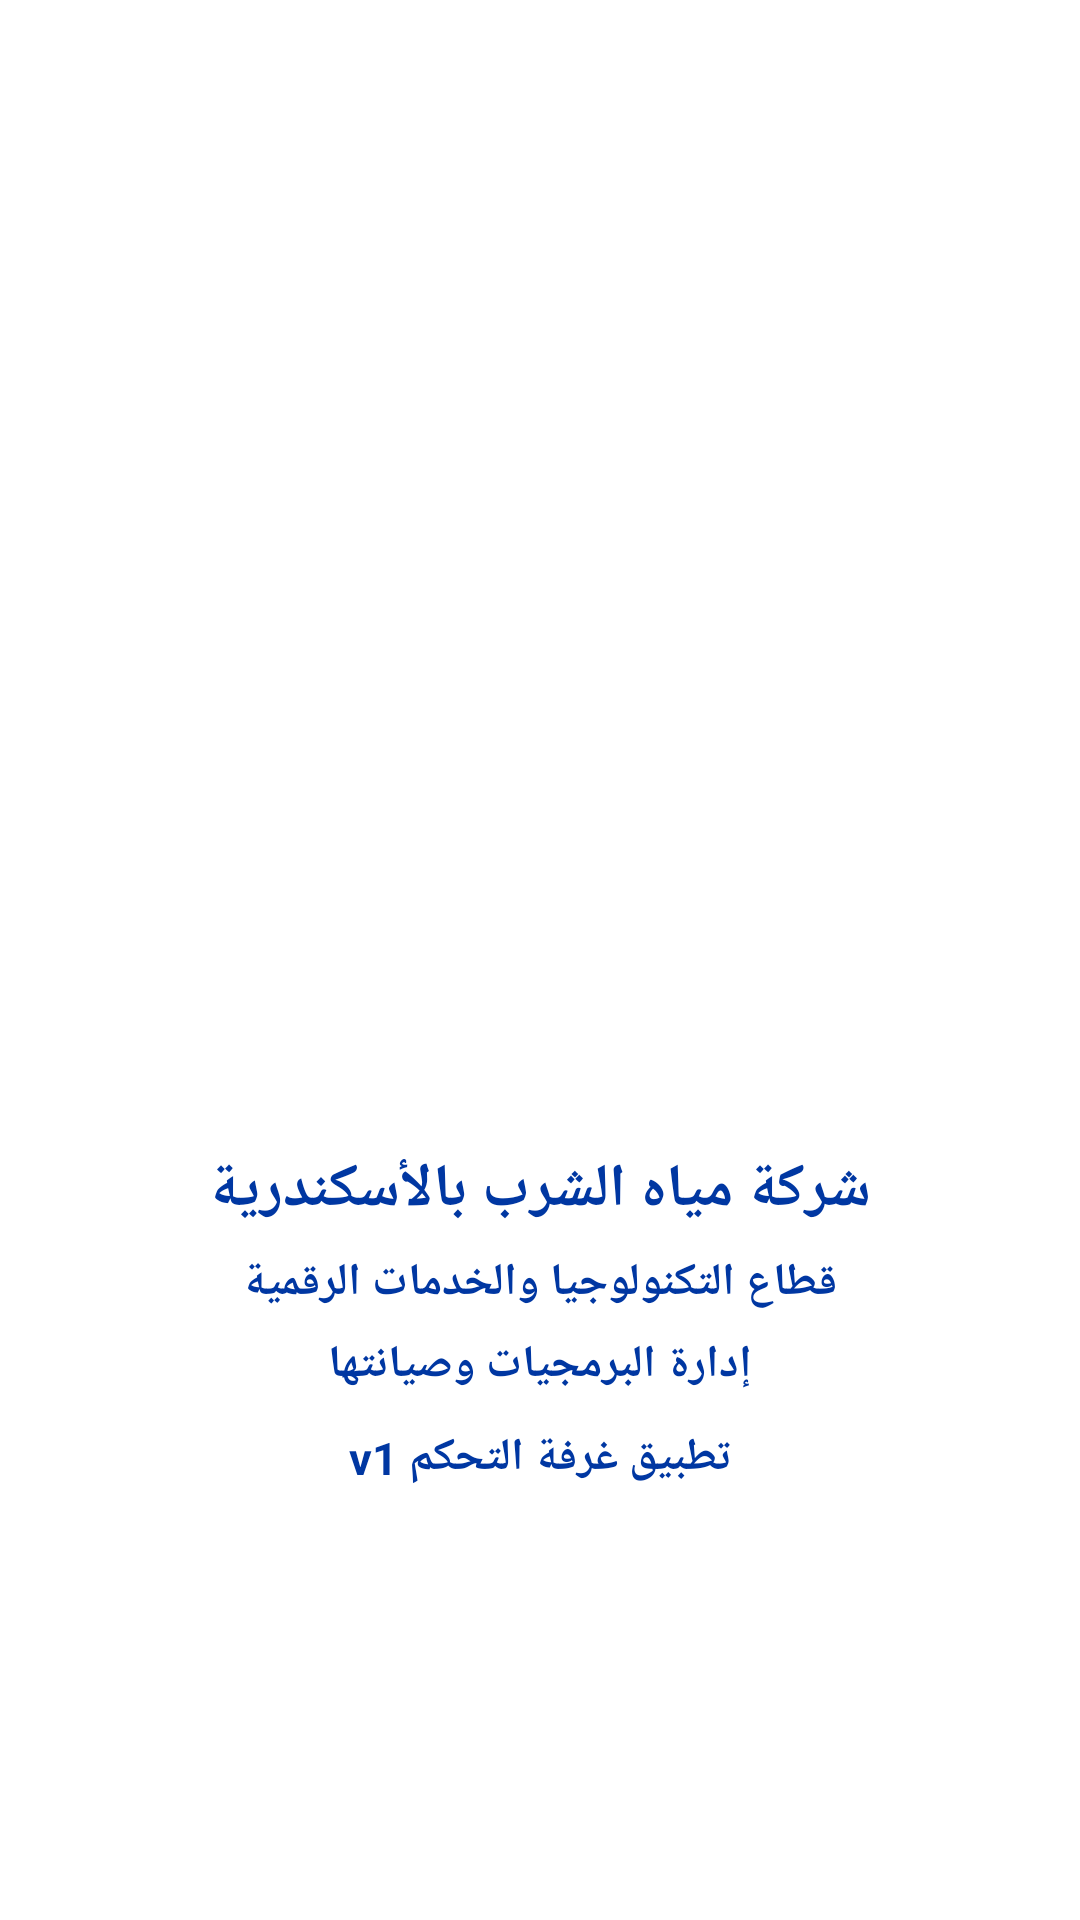

Produce the Android XML layout that renders to this screen, including the resource entries it uses.
<!-- AndroidManifest.xml: application theme Theme.AWControlRoomApp -->
<!-- res/layout/activity_splash_screen.xml -->
<?xml version="1.0" encoding="utf-8"?>
<RelativeLayout xmlns:android="http://schemas.android.com/apk/res/android"
    android:layout_width="match_parent"
    android:layout_height="match_parent"
    android:background="#ffff">

    <ImageView
        android:layout_width="wrap_content"
        android:layout_height="wrap_content"
        android:src="@drawable/aw_logo" />


    <ImageView
        android:id="@+id/logo"
        android:layout_width="wrap_content"
        android:layout_height="205dp"
        android:layout_alignParentStart="true"
        android:layout_alignParentTop="true"
        android:layout_alignParentEnd="true"
        android:layout_marginStart="85dp"
        android:layout_marginTop="118dp"
        android:layout_marginEnd="85dp"
        android:src="@drawable/logo" />


    <TextView
        android:id="@+id/comId"
        android:layout_width="match_parent"
        android:layout_height="wrap_content"
        android:layout_below="@+id/logo"
        android:layout_marginTop="60dp"
        android:gravity="center_horizontal"
        android:text="@string/company_name"
        android:textColor="@color/colorPrimary"
        android:textSize="20sp"
        android:textStyle="bold" />

    <TextView
        android:id="@+id/sectorId"
        android:layout_width="fill_parent"
        android:layout_height="wrap_content"
        android:layout_below="@+id/comId"
        android:layout_marginTop="7dp"
        android:gravity="center_horizontal"
        android:text="@string/sector_name"
        android:textColor="@color/colorPrimary"
        android:textSize="15sp"
        android:textStyle="bold" />

    <TextView
        android:id="@+id/departId"
        android:layout_width="fill_parent"
        android:layout_height="24dp"
        android:layout_below="@+id/sectorId"
        android:layout_marginTop="7dp"

        android:gravity="center_horizontal"
        android:text="@string/depart_name"
        android:textColor="@color/colorPrimary"
        android:textSize="15sp"
        android:textStyle="bold" />
    <TextView

        android:layout_width="fill_parent"
        android:layout_height="24dp"
        android:layout_below="@+id/departId"
        android:layout_marginTop="7dp"

        android:gravity="center_horizontal"
        android:text="@string/splash_title"
        android:textColor="@color/colorPrimary"
        android:textSize="15sp"
        android:textStyle="bold" />

</RelativeLayout>
<!-- resources referenced by this layout -->
<resources>
  <color name="colorPrimary">#0037A2</color>
  <string name="company_name">شركة مياه الشرب بالأسكندرية</string>
  <string name="depart_name">إدارة البرمجيات وصيانتها</string>
  <string name="sector_name">قطاع التكنولوجيا والخدمات الرقمية</string>
  <string name="splash_title">تطبيق غرفة التحكم v1</string>
  <style name="Theme.AWControlRoomApp" parent="Theme.MaterialComponents.Light.NoActionBar">
  
  
  
  
  
  
  
  
  
  
  
  
          
          <item name="android:forceDarkAllowed" tools:targetApi="q">false</item>
          
          <item name="colorPrimary">@color/colorPrimary</item>
          <item name="colorPrimaryDark">@color/colorPrimaryDark</item>
          <item name="colorAccent">@color/colorAccent</item>
          <item name="bottomSheetDialogTheme">@style/AppBottomSheetDialogTheme</item> // to change bottom Sheet style
          
  
          
          <item name="materialCalendarStyle">@style/Widget.MaterialComponents.MaterialCalendar</item>
          <item name="materialCalendarFullscreenTheme">@style/ThemeOverlay.MaterialComponents.MaterialCalendar.Fullscreen</item>
          <item name="materialCalendarTheme">@style/ThemeOverlay.MaterialComponents.MaterialCalendar</item>
  
  
      </style>
  <color name="colorPrimaryDark">#002797</color>
  <color name="colorAccent">#A7BEE3</color>
  <style name="AppBottomSheetDialogTheme" parent="Theme.Design.Light.BottomSheetDialog">
          <item name="bottomSheetStyle">@style/AppModalStyle</item>
      </style>
  <style name="AppModalStyle" parent="Widget.Design.BottomSheet.Modal">
          <item name="android:background">@drawable/rounded_dialog</item>
      </style>
</resources>
